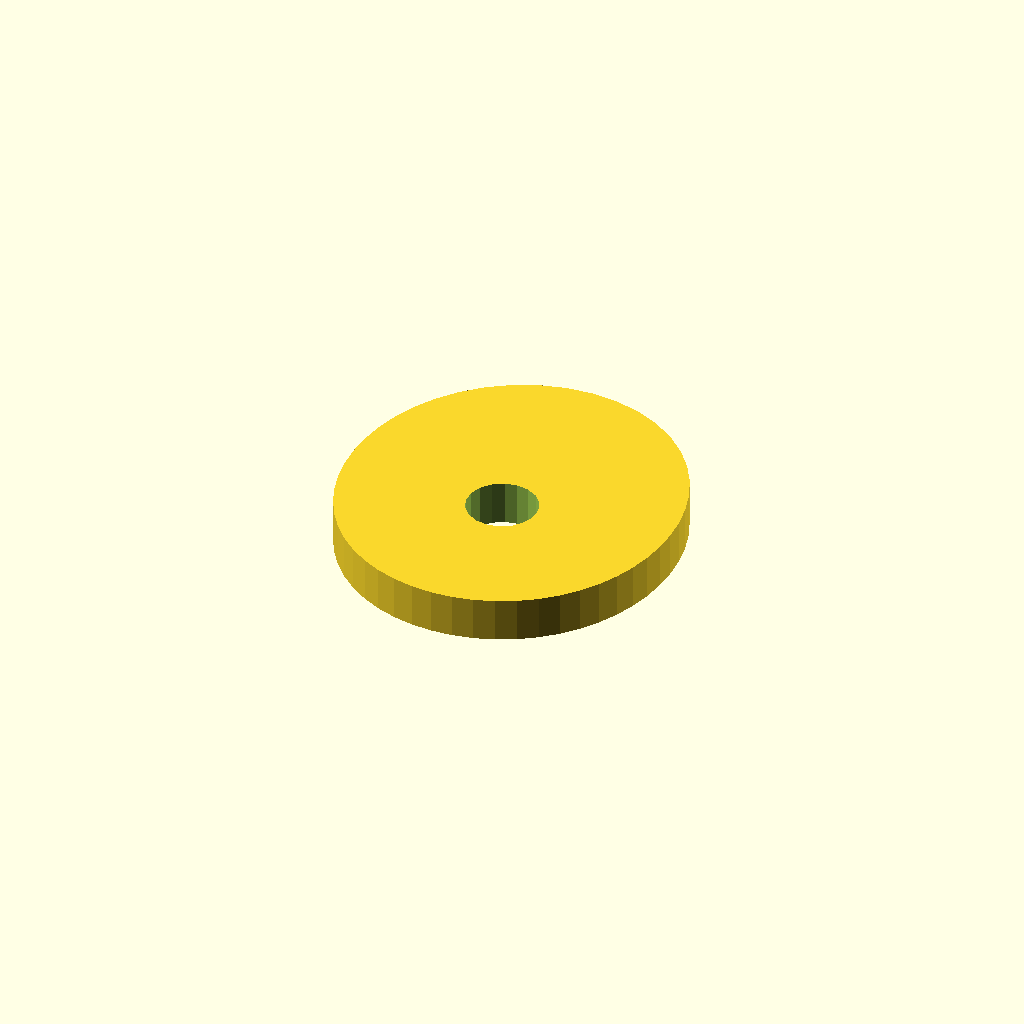
Cell 1: rendered with the file's own defaults.
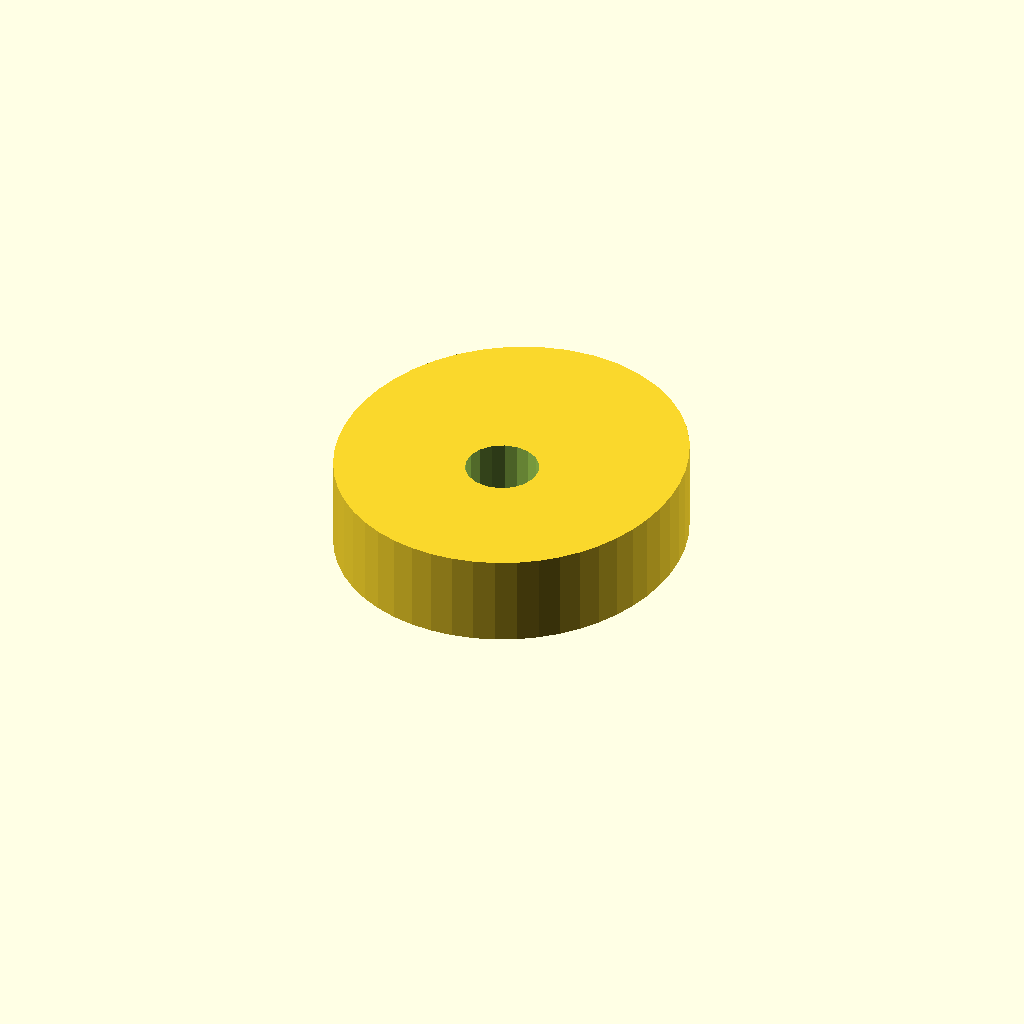
Cell 2: the same model with plate_t = 20.
One fixed orthographic camera (rotation 55°, 0°, 25°; colour scheme Cornfield) for every cell.
The OpenSCAD source (optional_data/data/sketch4/camplates/part_0131.scad):
$fn = 32;

// ----------------------------------------------------------------------
// Cam plate: single_lobe cam, base R36
// ----------------------------------------------------------------------

// --- parameters (mm) ---
base_r = 36;              // base circle radius
lobe_h = 10;              // cam lobe rise
bore_r = 8;               // shaft bore radius
plate_t = 10;             // plate thickness, Z (extrusion height)

profile = [[74.733, 36], [74.965, 40.935], [74.665, 45.963], [73.795, 51.041], [72.313, 56.109], [70.172, 61.084], [67.336, 65.853], [63.787, 70.28], [59.544, 74.211], [54.666, 77.483], [49.258, 79.947], [43.47, 81.48], [37.483, 82], [31.495, 81.48], [25.707, 79.947], [20.3, 77.483], [15.422, 74.211], [11.178, 70.28], [7.63, 65.853], [4.793, 61.084], [2.652, 56.109], [1.17, 51.041], [0.301, 45.963], [0, 40.935], [0.233, 36], [0.976, 31.194], [2.218, 26.551], [3.951, 22.111], [6.17, 17.922], [8.863, 14.039], [12.005, 10.522], [15.561, 7.431], [19.481, 4.82], [23.706, 2.74], [28.165, 1.227], [32.784, 0.308], [37.483, 0], [42.182, 0.308], [46.8, 1.227], [51.26, 2.74], [55.484, 4.82], [59.405, 7.431], [62.961, 10.522], [66.103, 14.039], [68.795, 17.922], [71.014, 22.111], [72.748, 26.551], [73.989, 31.194]];  // primary outline, 48 points, counter clockwise
void_1 = [[45.336, 37.526], [44.34, 40.12], [42.517, 42.217], [40.087, 43.564], [37.343, 43.999], [34.616, 43.469], [32.234, 42.038], [30.486, 39.878], [29.581, 37.251], [29.63, 34.474], [30.625, 31.88], [32.448, 29.783], [34.878, 28.436], [37.622, 28.001], [40.35, 28.531], [42.731, 29.962], [44.48, 32.122], [45.384, 34.749]];  // shaft bore, 18 points

// --- the one profile operation ---
difference() {
  linear_extrude(height = plate_t) polygon(points = profile);
  translate([0, 0, -1])
    linear_extrude(height = plate_t + 2) polygon(points = void_1);
}
Customizer parameters (derived from the source; name, type, default, range or options):
base_r: number, default 36
lobe_h: number, default 10
bore_r: number, default 8
plate_t: number, default 10
